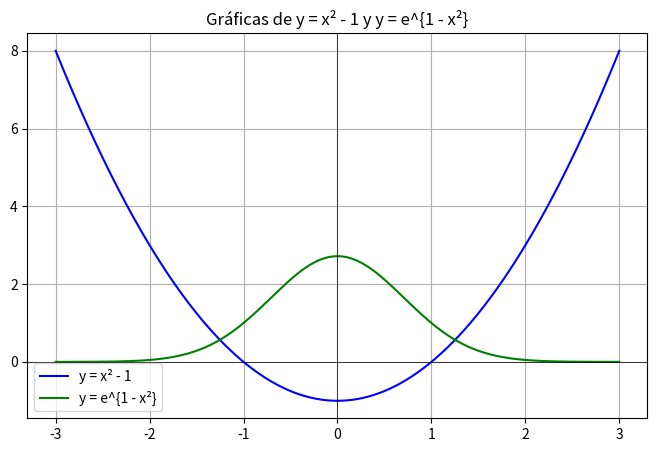

Write Python code to recreate this figure.
import numpy as np
import matplotlib.pyplot as plt

x_vals = np.linspace(-3, 3, 500)
y1 = x_vals**2 - 1
y2 = np.exp(1 - x_vals**2)

plt.figure(figsize=(8, 5))
plt.plot(x_vals, y1, label='y = x² - 1', color='blue')
plt.plot(x_vals, y2, label='y = e^{1 - x²}', color='green')
plt.axhline(0, color='black', linewidth=0.5)
plt.axvline(0, color='black', linewidth=0.5)
plt.title("Gráficas de y = x² - 1 y y = e^{1 - x²}")
plt.grid(True)
plt.legend()

# Guardar imagen
plt.savefig("grafica_x2_vs_exp.png", dpi=300)
plt.close()
print(" Gráfica guardada como 'grafica_x2_vs_exp.png'")

def f(x):
    return x**2 - 1 - np.exp(1 - x**2)

def biseccion(a, b, tol=1e-3):
    pasos = []
    if f(a) * f(b) > 0:
        return None, pasos  # No hay cambio de signo
    while (b - a) / 2 > tol:
        c = (a + b) / 2
        pasos.append((a, b, c))
        if abs(f(c)) < tol:
            break
        elif f(a) * f(c) < 0:
            b = c
        else:
            a = c
    return c, pasos

raiz, iteraciones = biseccion(1, 2)

if raiz:
    print("\nMétodo de bisección para x² - 1 = e^{1 - x²}")
    print(f"Raíz aproximada: x ≈ {raiz:.3f}")
    print("Iteraciones:")
    for i, (a, b, c) in enumerate(iteraciones, 1):
        print(f"{i}: a={a:.6f}, b={b:.6f}, c={c:.6f}")
else:
    print(" No se encontró raíz en ese intervalo.")
